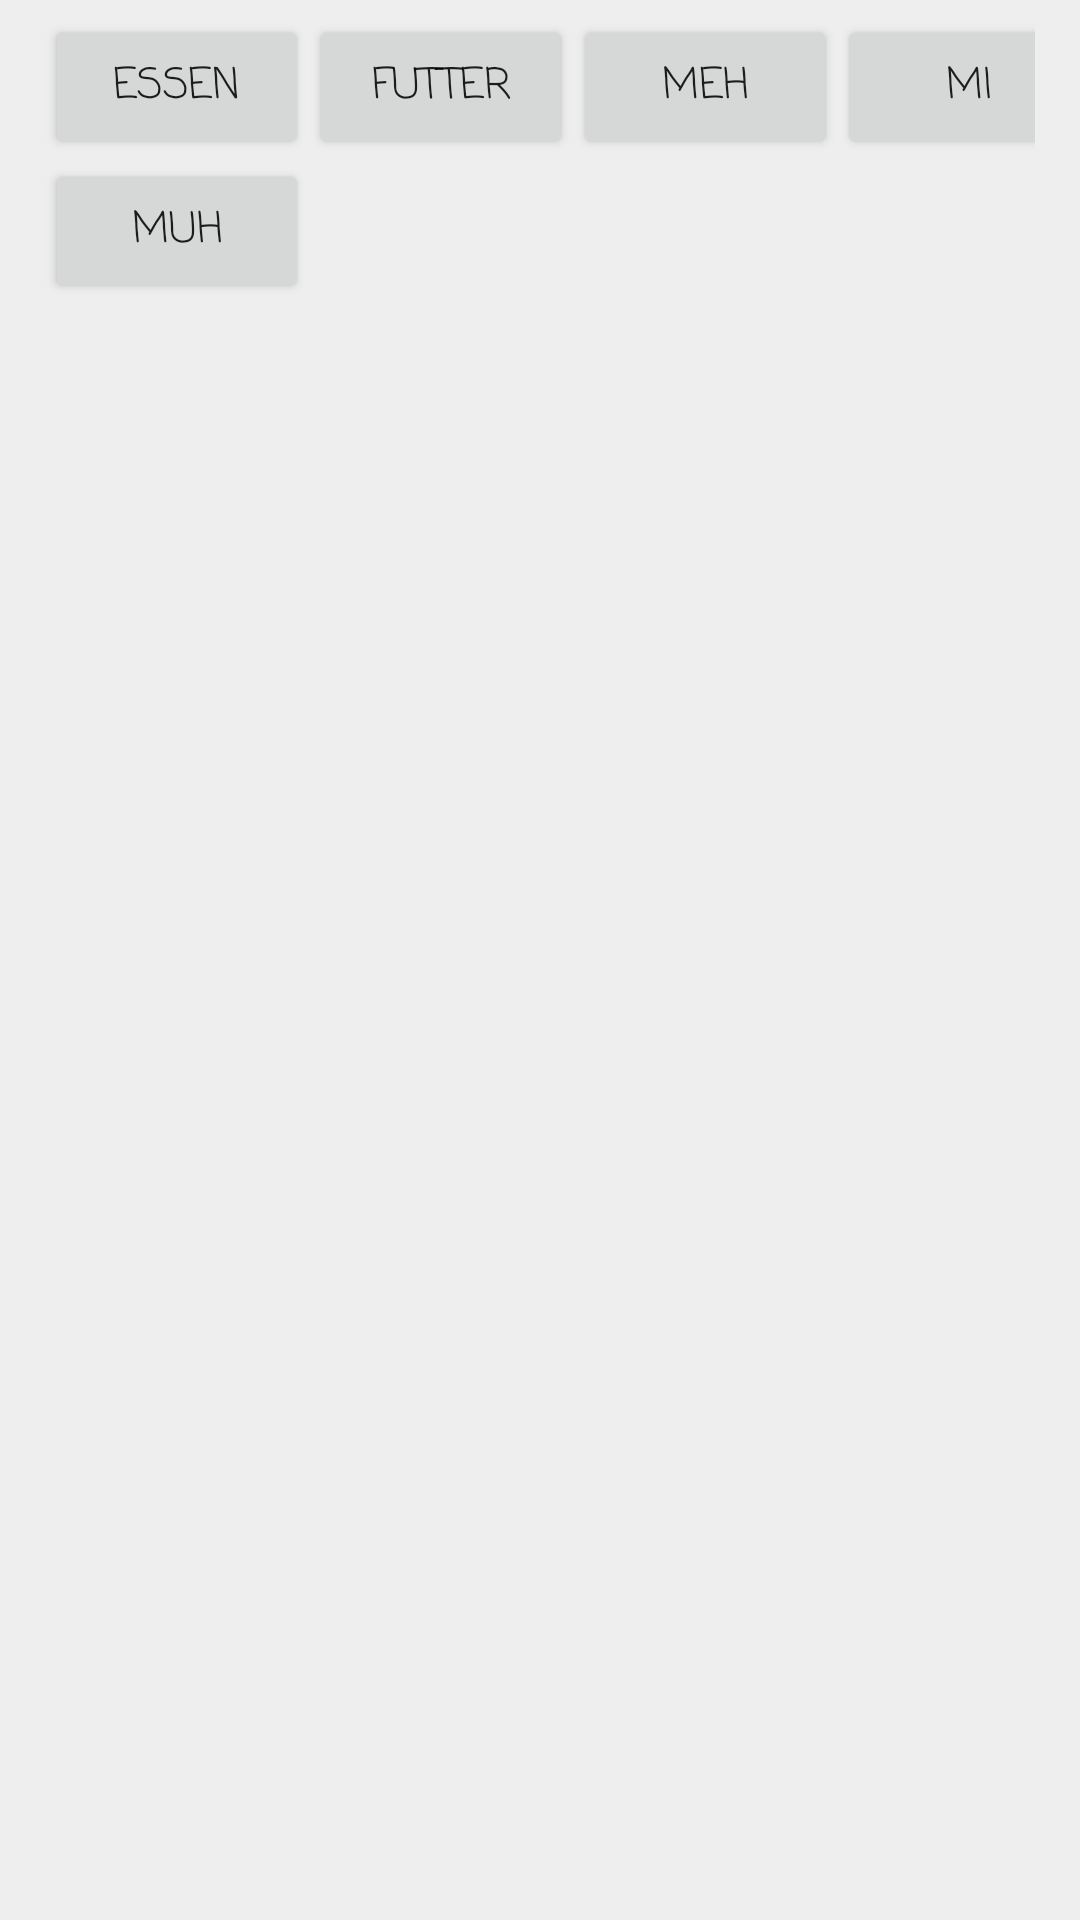

Android layout source for this screen:
<!-- AndroidManifest.xml: application theme AppTheme -->
<!-- res/layout/activity_popup.xml -->
<LinearLayout xmlns:android="http://schemas.android.com/apk/res/android"
    xmlns:tools="http://schemas.android.com/tools"
    android:layout_width="match_parent"
    android:layout_height="match_parent"
    android:background="#eeeeee"
    android:baselineAligned="false"
    android:orientation="vertical"
    android:weightSum="10"
    android:id="@+id/popUp_ll"
    tools:context="at.tugraz.morning08.a_students_life.MainPageActivity">


    <GridLayout
        android:id="@+id/gv01"
        android:layout_width="match_parent"
        android:layout_height="match_parent"
        android:layout_weight="4"
        android:columnCount="4"
        android:rowCount="2"
        android:layout_marginLeft="10dp"
        android:layout_marginRight="10dp"
        android:padding="5dp">

        <Button
            android:layout_width="wrap_content"
            android:layout_height="wrap_content"
            android:text="ESSEN"
            android:gravity="center"/>

        <Button
            android:layout_width="wrap_content"
            android:layout_height="wrap_content"
            android:text="FUTTER"
            android:gravity="center"/>
        <Button
            android:layout_width="wrap_content"
            android:layout_height="wrap_content"
            android:text="MEH"
            android:gravity="center"/>
        <Button
            android:layout_width="wrap_content"
            android:layout_height="wrap_content"
            android:text="MI"
            android:gravity="center"/>
        <Button
            android:layout_width="wrap_content"
            android:layout_height="wrap_content"
            android:text="MUH"
            android:gravity="center"/>
    </GridLayout>

</LinearLayout>
<!-- resources referenced by this layout -->
<resources>
  <style name="AppTheme" parent="Theme.AppCompat.Light.DarkActionBar">
          
          <item name="colorPrimary">@color/colorPrimary</item>
          <item name="colorPrimaryDark">@color/colorPrimaryDark</item>
          <item name="colorAccent">@color/colorAccent</item>
  
          <item name="android:fontFamily">casual</item>
          <item name="fontFamily">casual</item>
  
      </style>
  <color name="colorPrimary">#3F51B5</color>
  <color name="colorPrimaryDark">#303F9F</color>
  <color name="colorAccent">#FF4081</color>
</resources>
